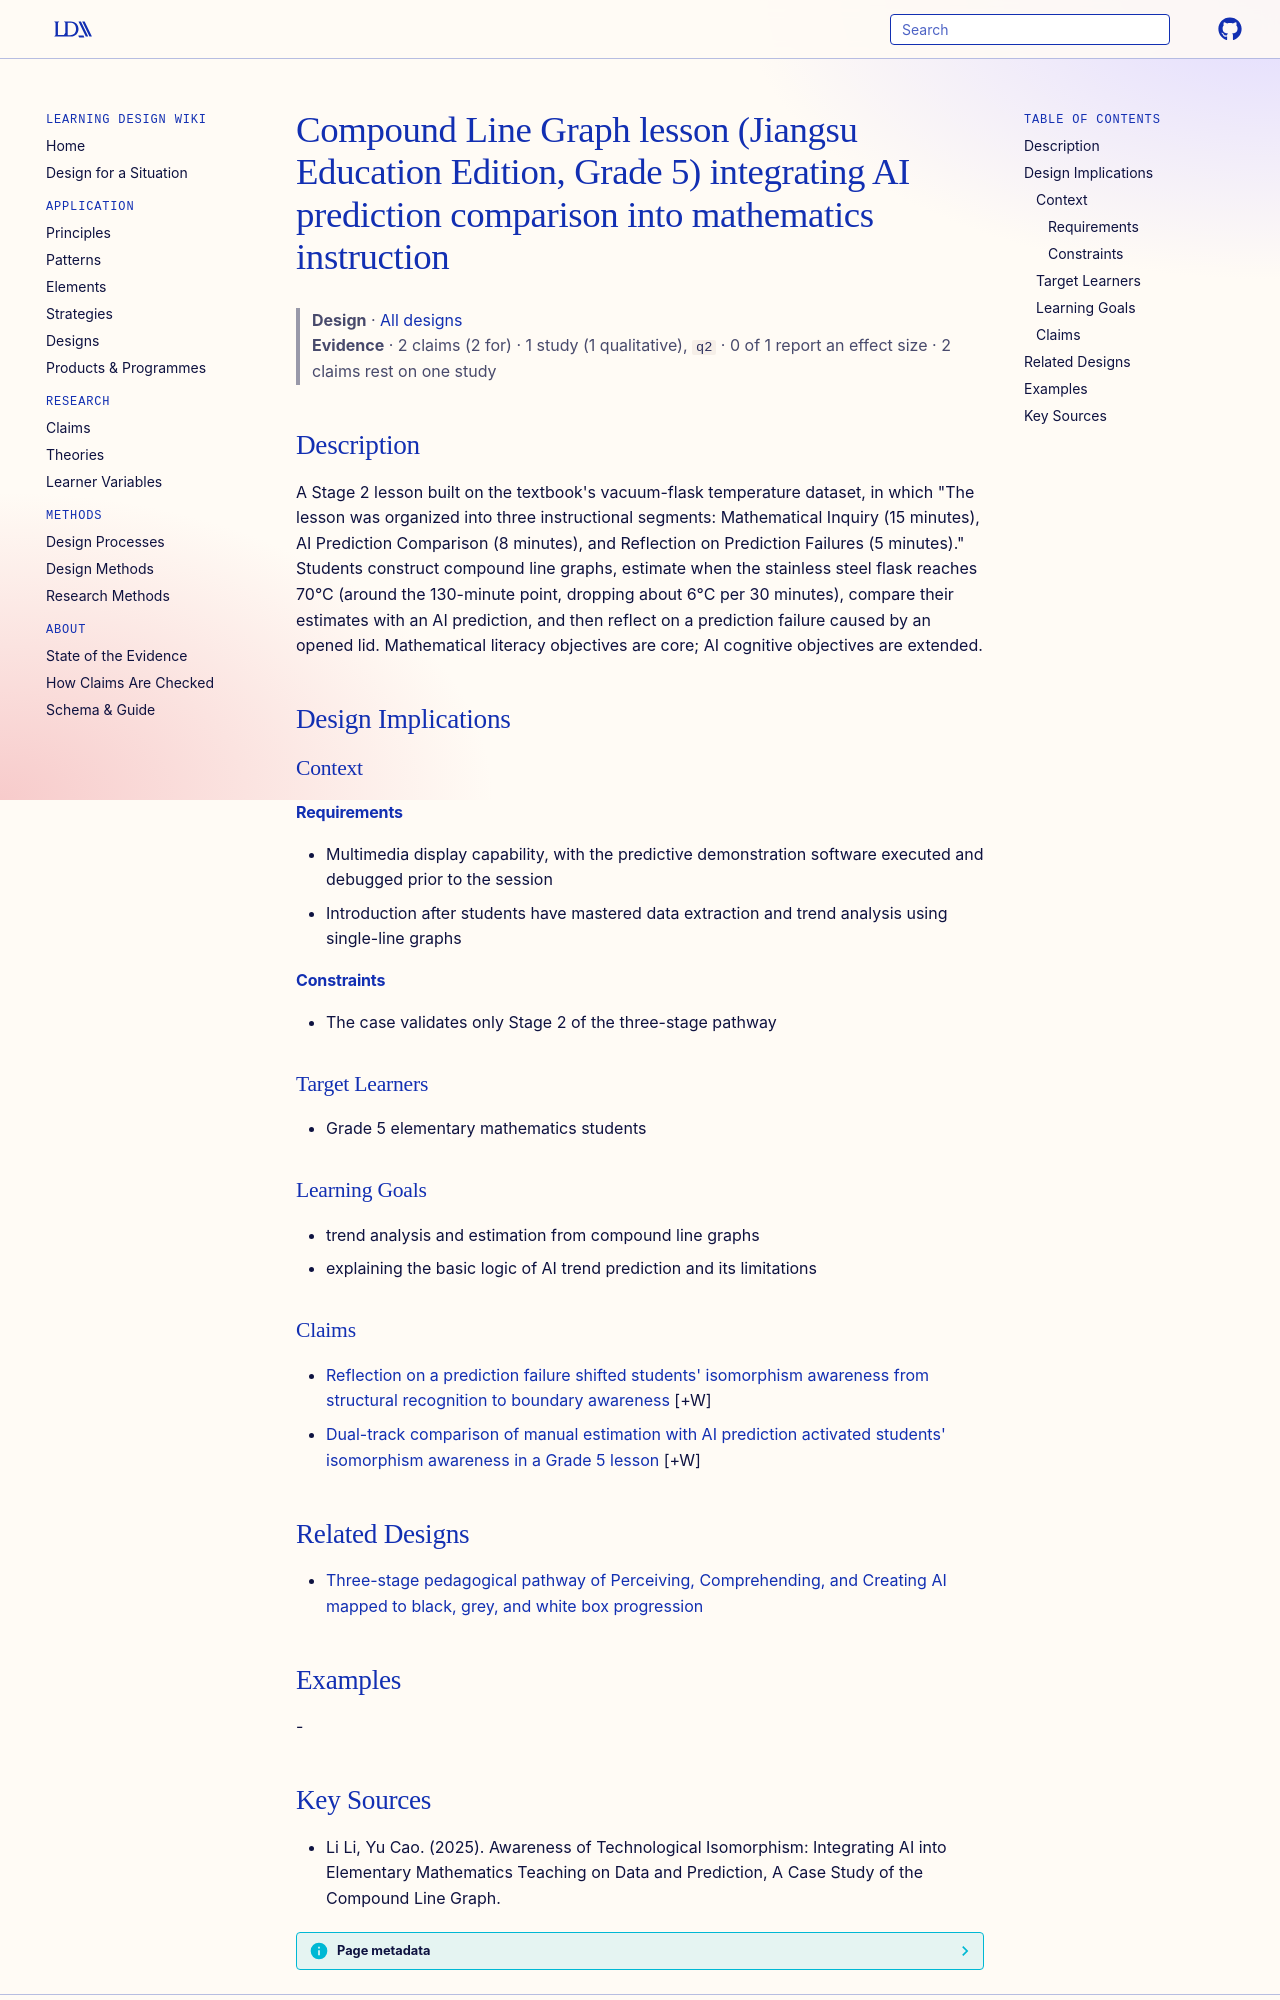

repository: Learning-Design-Alliance/learning-wiki · page: designs/compound-line-graph-ai-integration-lesson/index.html · generator: mkdocs

---
type: design
id: compound-line-graph-ai-integration-lesson
title: Compound Line Graph lesson (Jiangsu Education Edition, Grade 5) integrating AI prediction comparison into mathematics instruction
description: "A Stage 2 lesson built on the textbook's vacuum-flask temperature dataset, in which \"The lesson was organized into three instructional segments: Mathematical Inquiry (15 minutes), AI Prediction Comparison (8 minutes),..."
status: review
generated:
  by: "process:settle-candidates"
  at: 2026-10-10
sources:
  - id: li-li-2025
    title: "Li Li, Yu Cao. (2025). Awareness of Technological Isomorphism: Integrating AI into Elementary Mathematics Teaching on Data and Prediction, A Case Study of the Compound Line Graph."
    author: Li Li, Yu Cao
---

# Compound Line Graph lesson (Jiangsu Education Edition, Grade 5) integrating AI prediction comparison into mathematics instruction

> **Design** · [All designs](index.md)
> **Evidence** · 2 claims (2 for) · 1 study (1 qualitative), `q2` · 0 of 1 report an effect size · 2 claims rest on one study

## Description
A Stage 2 lesson built on the textbook's vacuum-flask temperature dataset, in which "The lesson was organized into three instructional segments: Mathematical Inquiry (15 minutes), AI Prediction Comparison (8 minutes), and Reflection on Prediction Failures (5 minutes)." Students construct compound line graphs, estimate when the stainless steel flask reaches 70°C (around the 130-minute point, dropping about 6°C per 30 minutes), compare their estimates with an AI prediction, and then reflect on a prediction failure caused by an opened lid. Mathematical literacy objectives are core; AI cognitive objectives are extended.

## Design Implications

### Context
#### Requirements
- Multimedia display capability, with the predictive demonstration software executed and debugged prior to the session
- Introduction after students have mastered data extraction and trend analysis using single-line graphs
#### Constraints
- The case validates only Stage 2 of the three-stage pathway

### Target Learners
- Grade 5 elementary mathematics students

### Learning Goals
- trend analysis and estimation from compound line graphs
- explaining the basic logic of AI trend prediction and its limitations

### Claims

- [Reflection on a prediction failure shifted students' isomorphism awareness from structural recognition to boundary awareness](../claims/prediction-failure-reflection-builds-boundary-awareness.md) [+W]
- [Dual-track comparison of manual estimation with AI prediction activated students' isomorphism awareness in a Grade 5 lesson](../claims/dual-track-comparison-activates-isomorphism-awareness.md) [+W]

## Related Designs

- [Three-stage pedagogical pathway of Perceiving, Comprehending, and Creating AI mapped to black, grey, and white box progression](three-stage-perceiving-comprehending-creating-pathway.md)

## Examples
-
